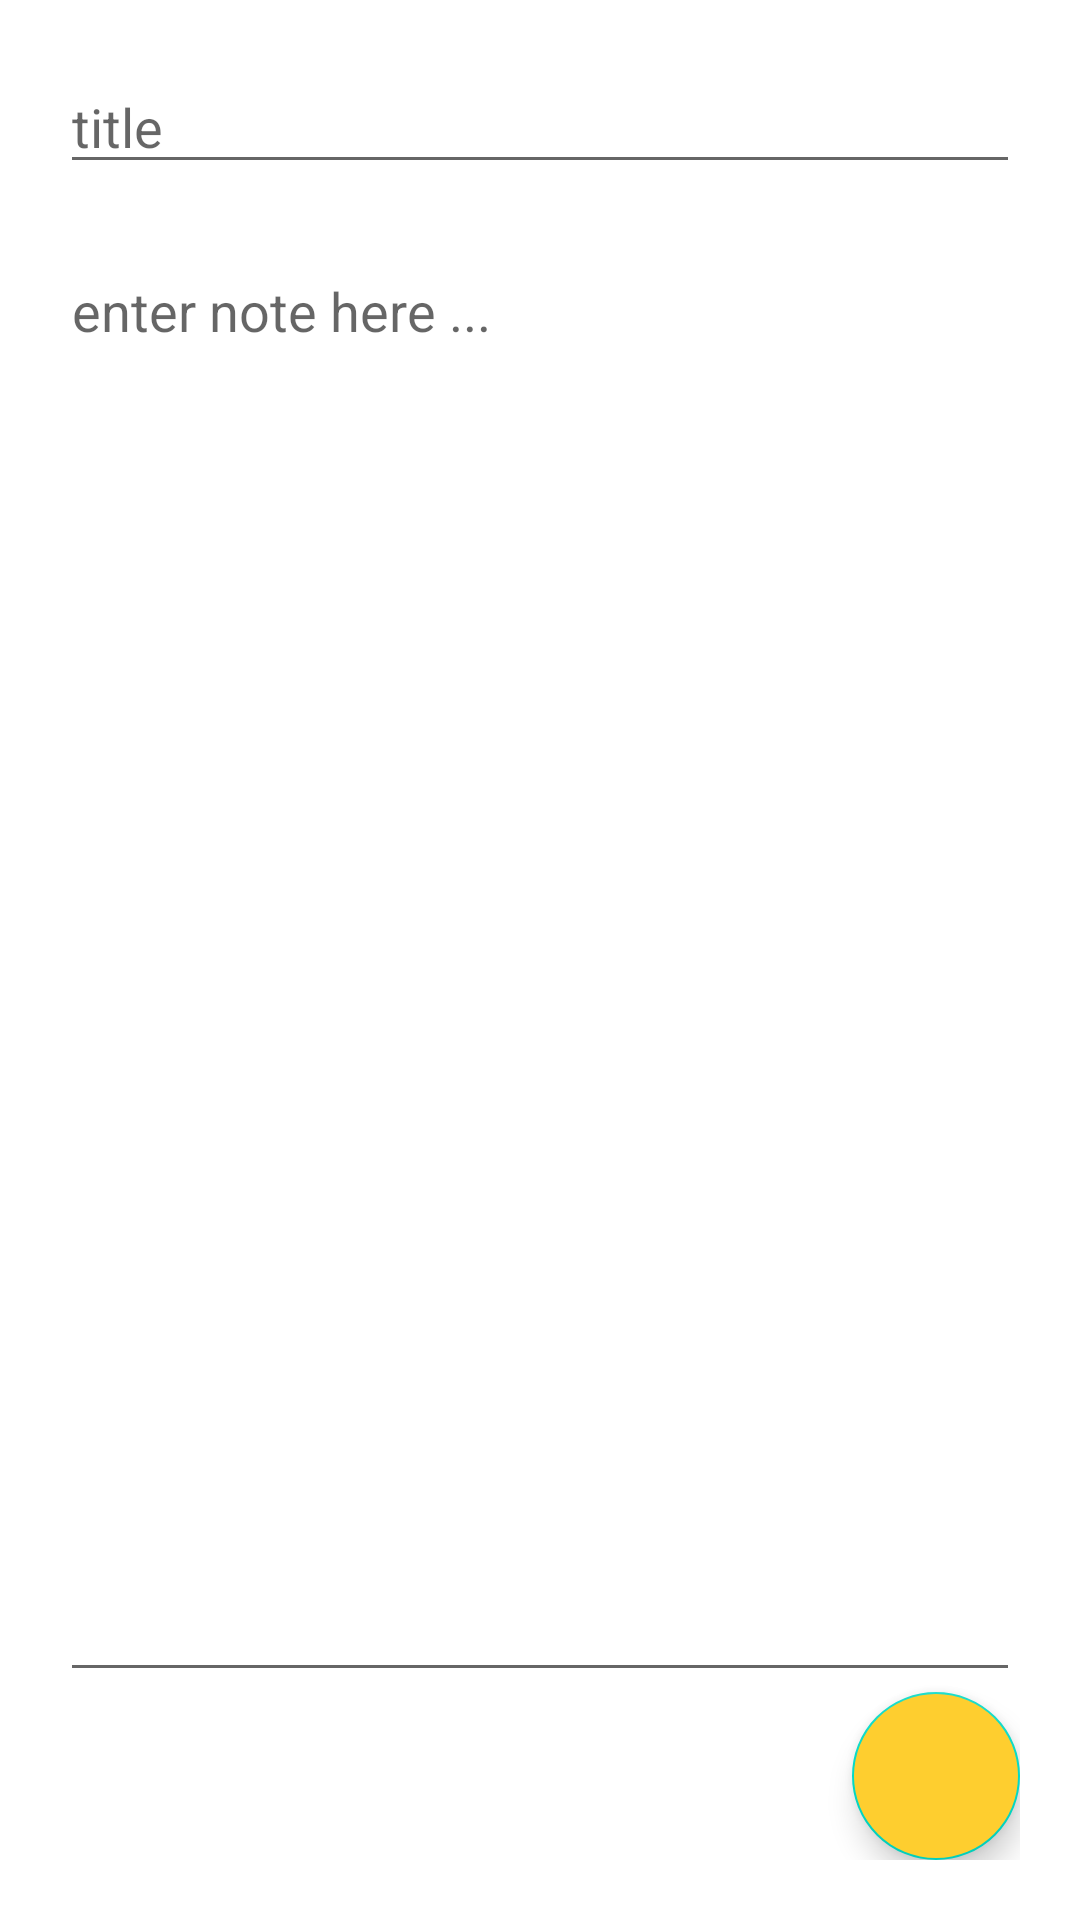

Android layout source for this screen:
<!-- AndroidManifest.xml: application theme Theme.Note_app_firebase -->
<!-- res/layout/activity_edit_note.xml -->
<?xml version="1.0" encoding="utf-8"?>
<androidx.constraintlayout.widget.ConstraintLayout xmlns:android="http://schemas.android.com/apk/res/android"
    xmlns:app="http://schemas.android.com/apk/res-auto"
    xmlns:tools="http://schemas.android.com/tools"
    android:layout_width="match_parent"
    android:layout_height="match_parent"
    android:padding="20dp"
    tools:context=".EditNoteActivity">

    <EditText
        android:id="@+id/edit_note_title"
        android:layout_width="match_parent"
        android:layout_height="wrap_content"
        android:hint="title"
        app:layout_constraintEnd_toEndOf="parent"
        app:layout_constraintStart_toStartOf="parent"
        app:layout_constraintTop_toTopOf="parent" />


    <EditText
        android:id="@+id/edit_note_text"
        android:layout_width="match_parent"
        android:layout_height="0dp"
        android:layout_marginTop="20dp"
        android:hint="enter note here ..."
        android:inputType="textMultiLine"
        android:scrollbars="vertical"
        android:gravity="start"
        app:layout_constraintBottom_toTopOf="@+id/edit_btn"
        app:layout_constraintEnd_toEndOf="parent"
        app:layout_constraintStart_toStartOf="parent"
        app:layout_constraintTop_toBottomOf="@+id/edit_note_title" />

    <com.google.android.material.floatingactionbutton.FloatingActionButton
        android:id="@+id/edit_btn"
        android:layout_width="wrap_content"
        android:layout_height="wrap_content"
        android:src="@drawable/baseline_check_24"
        android:backgroundTint="#fece2f"
        app:layout_constraintTop_toBottomOf="@+id/edit_note_text"
        app:layout_constraintBottom_toBottomOf="parent"
        app:layout_constraintEnd_toEndOf="parent"
        />


</androidx.constraintlayout.widget.ConstraintLayout>
<!-- resources referenced by this layout -->
<resources>
  <style name="Theme.Note_app_firebase" parent="Theme.MaterialComponents.DayNight.DarkActionBar">
          
          <item name="colorPrimary">#fece2f</item>
          <item name="colorPrimaryVariant">#fece2f</item>
          <item name="colorOnPrimary">#fff</item>
          
          
          <item name="android:statusBarColor">?attr/colorPrimaryVariant</item>
          
      </style>
</resources>
